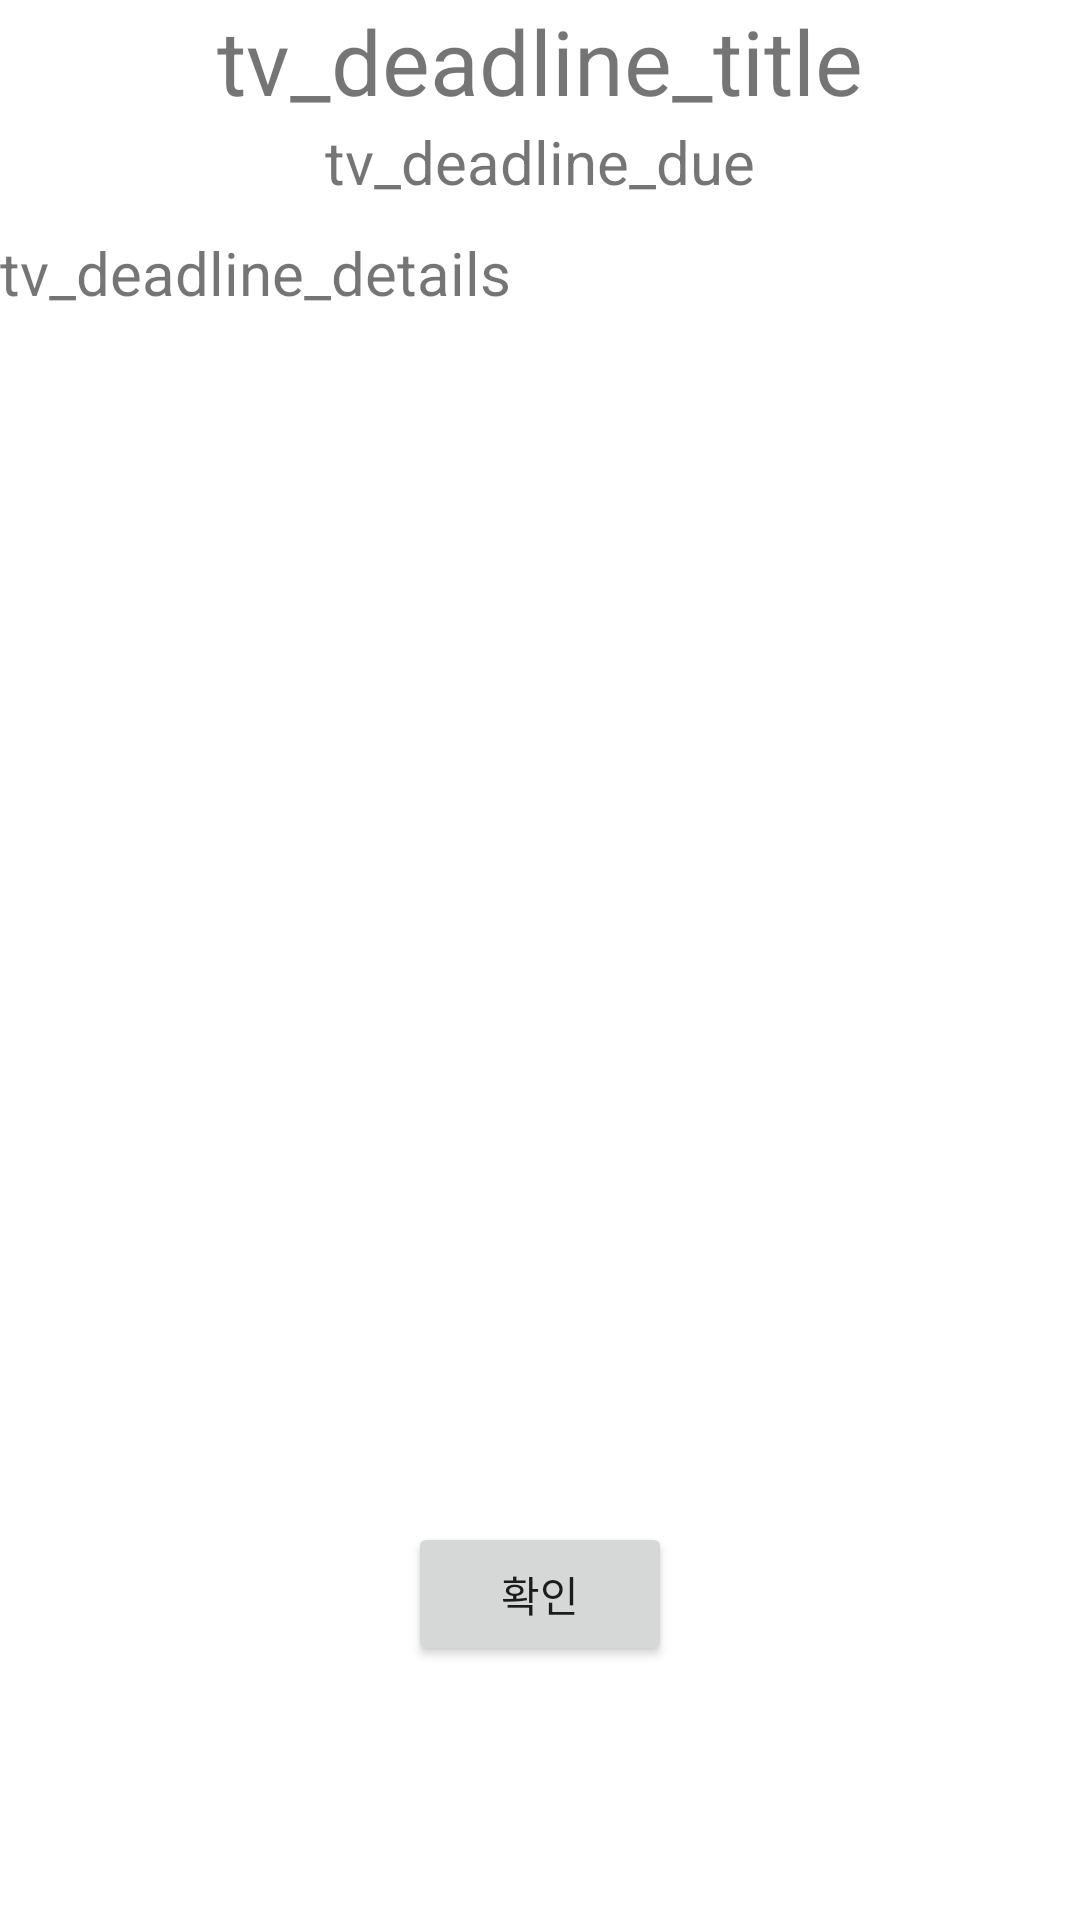

The Android layout XML behind this screen, and the referenced resources:
<!-- AndroidManifest.xml: application theme Theme.SchoolNote -->
<!-- res/layout/activity_deadline_detail.xml -->
<?xml version="1.0" encoding="utf-8"?>
<LinearLayout xmlns:android="http://schemas.android.com/apk/res/android"
    xmlns:app="http://schemas.android.com/apk/res-auto"
    xmlns:tools="http://schemas.android.com/tools"
    android:layout_width="match_parent"
    android:layout_height="match_parent"
    tools:context=".DeadlineDetailActivity"
    android:orientation="vertical"
    android:gravity="center_horizontal"
    android:layout_margin="20dp">

    <TextView
        android:layout_width="wrap_content"
        android:layout_height="wrap_content"
        android:textSize="30sp"
        android:text="tv_deadline_title"
        android:id="@+id/tv_deadline_title" />
    <TextView
        android:layout_width="wrap_content"
        android:layout_height="wrap_content"
        android:textSize="20sp"
        android:text="tv_deadline_due"
        android:id="@+id/tv_deadline_due"/>
    <TextView
        android:layout_marginVertical="10dp"
        android:layout_width="match_parent"
        android:layout_height="420dp"
        android:textSize="20sp"
        android:text="tv_deadline_details"
        android:id="@+id/tv_deadline_details"/>
    <Button
        android:layout_width="wrap_content"
        android:layout_height="wrap_content"
        android:text="확인"
        android:id="@+id/btn_ok"/>

</LinearLayout>
<!-- resources referenced by this layout -->
<resources>
  <style name="Theme.SchoolNote" parent="Theme.MaterialComponents.DayNight.DarkActionBar">
          
          <item name="colorPrimary">#305667</item>
          <item name="colorPrimaryVariant">#387E87</item>
          <item name="colorOnPrimary">@color/white</item>
          
          <item name="colorSecondary">@color/teal_200</item>
          <item name="colorSecondaryVariant">@color/teal_700</item>
          <item name="colorOnSecondary">@color/black</item>
          
          <item name="android:statusBarColor" tools:targetApi="l">?attr/colorPrimaryVariant</item>
          
      </style>
  <!-- not gathered from this repository: default colours our renderer supplied (Android Studio template values) -->
  <color name="teal_200">#FF03DAC5</color>
  <color name="teal_700">#FF018786</color>
  <color name="black">#FF000000</color>
  <color name="white">#FFFFFFFF</color>
</resources>
